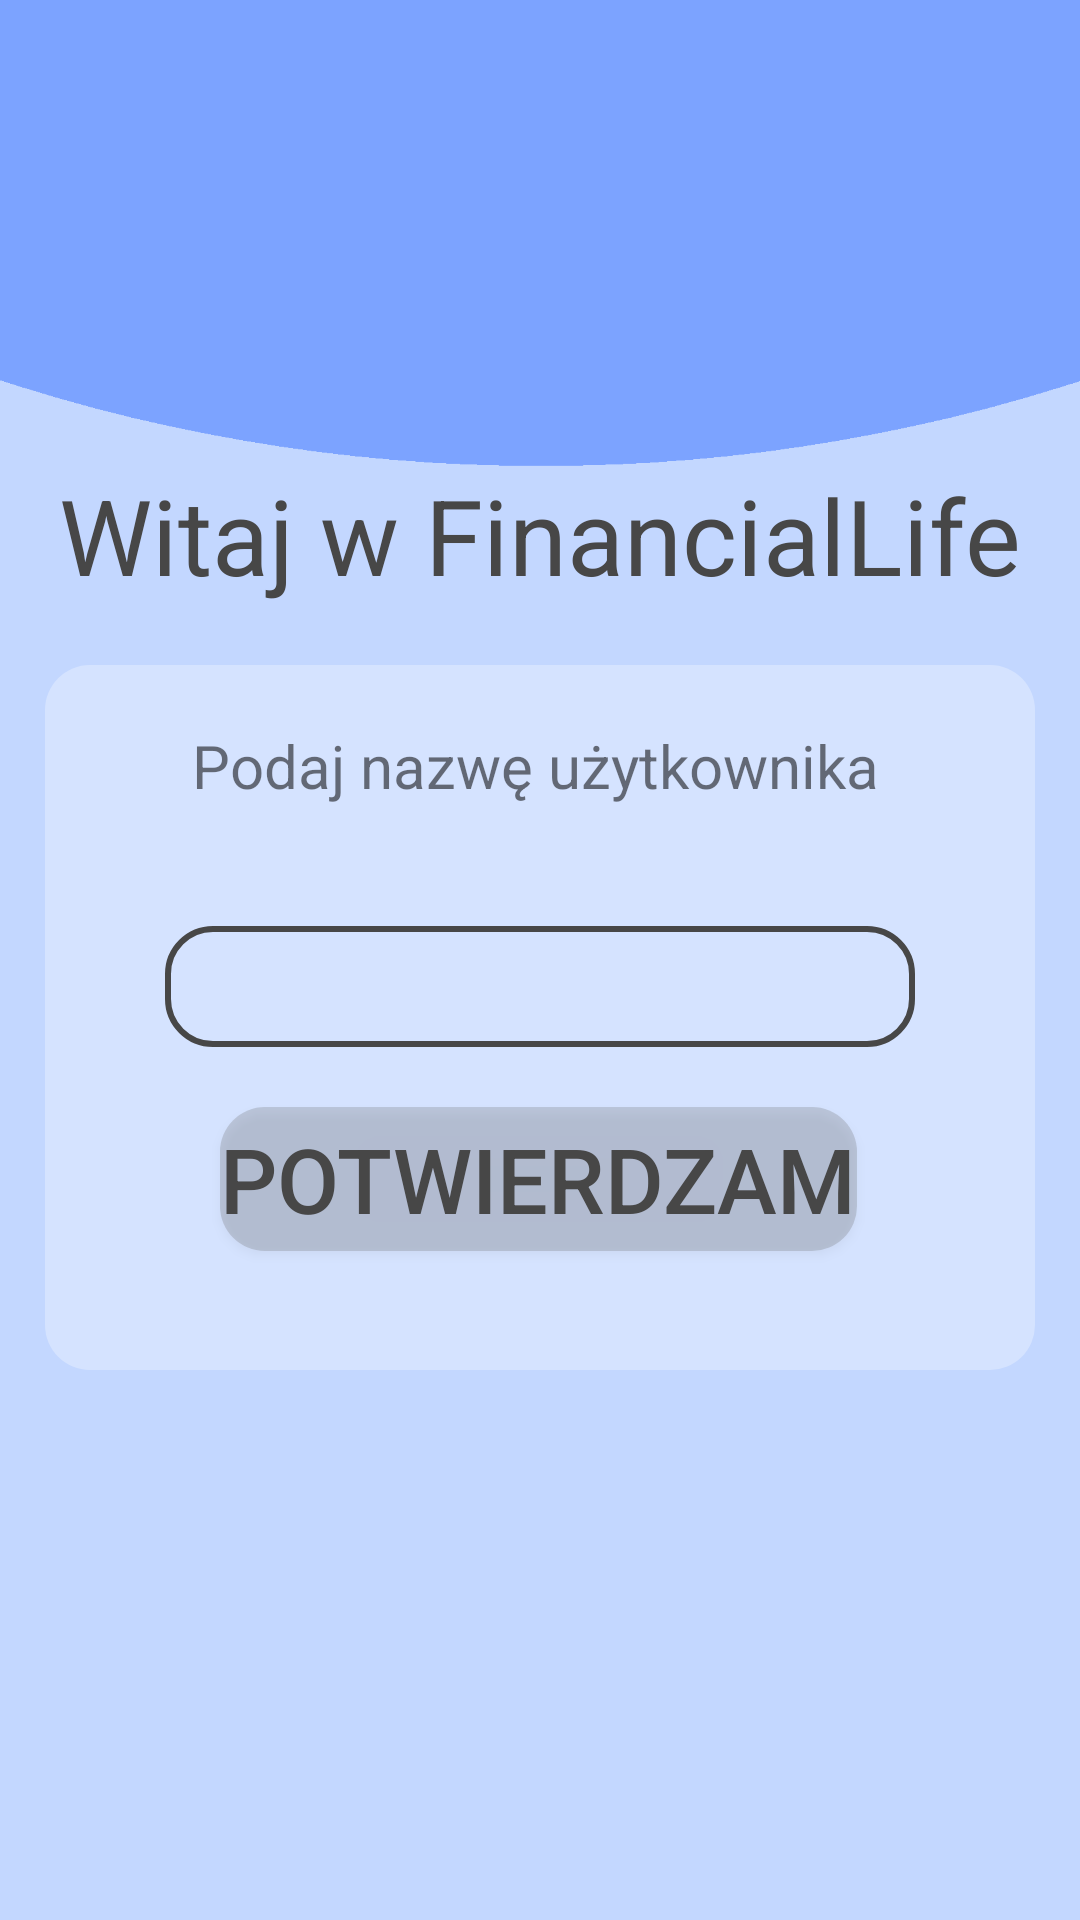

Write the Android layout XML for this screen, with the resource values it uses.
<!-- AndroidManifest.xml: application theme Theme.Apka_inzynierka -->
<!-- res/layout/activity_give_username.xml -->
<?xml version="1.0" encoding="utf-8"?>
<androidx.constraintlayout.widget.ConstraintLayout xmlns:android="http://schemas.android.com/apk/res/android"
    xmlns:app="http://schemas.android.com/apk/res-auto"
    xmlns:tools="http://schemas.android.com/tools"
    android:layout_width="match_parent"
    android:layout_height="match_parent"
    android:focusable="false"
    tools:context=".GiveUsernameActivity">

    <View
        android:id="@+id/light_backgroung_view"
        android:layout_width="wrap_content"
        android:layout_height="wrap_content"
        android:background="#C3D7FF"
        app:layout_constraintBottom_toBottomOf="parent"
        app:layout_constraintEnd_toEndOf="parent"
        app:layout_constraintHorizontal_bias="0.0"
        app:layout_constraintStart_toStartOf="parent"
        app:layout_constraintTop_toTopOf="parent" />

    <View
        android:id="@+id/background_under_buttons_view"
        android:layout_width="330dp"
        android:layout_height="235dp"
        android:layout_marginTop="20dp"
        android:background="@drawable/custom_under_buttons_bg"
        app:layout_constraintEnd_toEndOf="parent"
        app:layout_constraintHorizontal_bias="0.495"
        app:layout_constraintStart_toStartOf="parent"
        app:layout_constraintTop_toBottomOf="@+id/hello_text_view" />

    <View
        android:id="@+id/background_view"
        android:layout_width="wrap_content"
        android:layout_height="110dp"
        android:background="#7CA3FF"
        app:layout_constraintEnd_toEndOf="parent"
        app:layout_constraintHorizontal_bias="1.0"
        app:layout_constraintStart_toStartOf="parent"
        app:layout_constraintTop_toTopOf="parent" />


    <TextView
        android:id="@+id/hello_text_view"
        android:layout_width="wrap_content"
        android:layout_height="wrap_content"
        android:text="Witaj w FinancialLife"
        android:textColor="#474747"
        android:textSize="35sp"
        app:layout_constraintBottom_toBottomOf="parent"
        app:layout_constraintEnd_toEndOf="parent"
        app:layout_constraintStart_toStartOf="parent"
        app:layout_constraintTop_toTopOf="parent"
        app:layout_constraintVertical_bias="0.261" />

    <ImageView
        android:id="@+id/background_image_view"
        android:layout_width="wrap_content"
        android:layout_height="300dp"
        app:layout_constraintEnd_toEndOf="parent"
        app:layout_constraintHorizontal_bias="0.0"
        app:layout_constraintStart_toStartOf="parent"
        app:layout_constraintTop_toTopOf="parent"
        app:srcCompat="@drawable/arc_2" />

    <Button
        android:id="@+id/confirm_button"
        android:layout_width="wrap_content"
        android:layout_height="wrap_content"
        android:layout_marginTop="20dp"
        android:background="@drawable/custom_number_button_bg"
        android:onClick="clickConfirmButton"
        android:text="Potwierdzam"
        android:textColor="#474747"
        android:textSize="30sp"
        app:backgroundTint="#6A6A6A"
        app:layout_constraintEnd_toEndOf="parent"
        app:layout_constraintHorizontal_bias="0.496"
        app:layout_constraintStart_toStartOf="parent"
        app:layout_constraintTop_toBottomOf="@+id/username_edit_text" />

    <EditText
        android:id="@+id/username_edit_text"
        android:layout_width="250dp"
        android:layout_height="wrap_content"
        android:layout_marginTop="40dp"
        android:background="@drawable/custom_pin_edit_text_bg"
        android:ems="10"
        android:gravity="center_horizontal"
        android:inputType="textPersonName"
        android:maxLength="10"
        android:textSize="30dp"
        app:layout_constraintEnd_toEndOf="@+id/background_under_buttons_view"
        app:layout_constraintStart_toStartOf="@+id/background_under_buttons_view"
        app:layout_constraintTop_toBottomOf="@+id/give_username_text_view" />

    <TextView
        android:id="@+id/give_username_text_view"
        android:layout_width="wrap_content"
        android:layout_height="wrap_content"
        android:layout_marginTop="20dp"
        android:text="Podaj nazwę użytkownika"
        android:textSize="20sp"
        app:layout_constraintEnd_toEndOf="@+id/background_under_buttons_view"
        app:layout_constraintHorizontal_bias="0.485"
        app:layout_constraintStart_toStartOf="@+id/background_under_buttons_view"
        app:layout_constraintTop_toTopOf="@+id/background_under_buttons_view" />

    <TextView
        android:id="@+id/error_text_view"
        android:layout_width="wrap_content"
        android:layout_height="wrap_content"
        android:layout_marginTop="10dp"
        android:gravity="center"
        android:text="ERROR"
        android:textColor="#FF0000"
        android:textSize="16sp"
        android:textStyle="bold"
        android:visibility="invisible"
        app:layout_constraintBottom_toBottomOf="parent"
        app:layout_constraintEnd_toEndOf="parent"
        app:layout_constraintStart_toStartOf="parent"
        app:layout_constraintTop_toBottomOf="@+id/background_under_buttons_view"
        app:layout_constraintVertical_bias="0.0" />

</androidx.constraintlayout.widget.ConstraintLayout>
<!-- resources referenced by this layout -->
<resources>
  <!-- drawable arc_2: png bitmap (drawable, 10311 bytes) -->
  <!-- drawable custom_number_button_bg (drawable) -->
  <?xml version="1.0" encoding="utf-8"?>
  <selector xmlns:android="http://schemas.android.com/apk/res/android">
      <item>
          <shape xmlns:android="http://schemas.android.com/apk/res/android">
              <solid android:color="#40B4B4B4" /> 
              <corners android:radius="15dp" /> 
          </shape>
      </item>
  </selector>
  <!-- drawable custom_pin_edit_text_bg (drawable) -->
  <?xml version="1.0" encoding="utf-8"?>
  <selector xmlns:android="http://schemas.android.com/apk/res/android">
      <item>
          <shape xmlns:android="http://schemas.android.com/apk/res/android">
              <solid android:color="#00FFFFFF" />
              <corners android:radius="15dp"/>
              <stroke android:width="2dp" android:color="#474747" />
          </shape>
      </item>
  </selector>
  <!-- drawable custom_under_buttons_bg (drawable) -->
  <?xml version="1.0" encoding="utf-8"?>
  <selector xmlns:android="http://schemas.android.com/apk/res/android">
      <item>
          <shape xmlns:android="http://schemas.android.com/apk/res/android">
              <solid android:color="#4DFFFFFF" /> 
              <corners android:radius="15dp" /> 
          </shape>
      </item>
  </selector>
  <style name="Theme.Apka_inzynierka" parent="Theme.MaterialComponents.Light.NoActionBar">
          
          <item name="android:forceDarkAllowed" tools:targetAPI="q">false</item>
          <item name="colorPrimary">@color/purple_500</item>
          <item name="colorPrimaryVariant">@color/purple_700</item>
          <item name="colorOnPrimary">@color/white</item>
          
          <item name="colorSecondary">@color/teal_200</item>
          <item name="colorSecondaryVariant">@color/teal_700</item>
          <item name="colorOnSecondary">@color/black</item>
          
          <item name="android:statusBarColor" tools:targetApi="21">#7CA3FF</item>
          
      </style>
  <color name="purple_500">#FF6200EE</color>
  <color name="purple_700">#FF3700B3</color>
  <color name="white">#FFFFFFFF</color>
  <color name="teal_200">#FF03DAC5</color>
  <color name="teal_700">#FF018786</color>
  <color name="black">#FF000000</color>
</resources>
